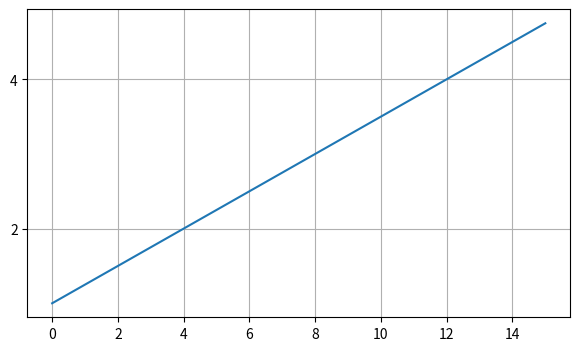
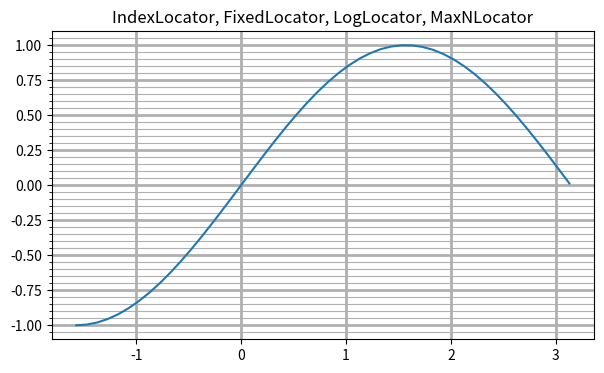

These charts were generated, in order, by the following Python code:
import numpy as np
import matplotlib.pyplot as plt
from matplotlib.ticker import NullLocator, LinearLocator, MultipleLocator, IndexLocator, FixedLocator, LogLocator, MaxNLocator

fig = plt.figure(figsize=(7, 4))
ax = fig.add_subplot()
ax.plot(np.arange(1, 5, 0.25))


ax.grid()
# ax.yaxis.set_major_locator(NullLocator())
# ax.yaxis.set_major_locator(LinearLocator(5))
ax.yaxis.set_major_locator(MultipleLocator(base=2))


# 2 IndexLocator, FixedLocator, LogLocator, MaxNLocator
fig2 = plt.figure(figsize=(7, 4)) # Доп. фигура
ax2 = fig2.add_subplot()

x = np.arange(-np.pi/2, np.pi, 0.1)

ax2.plot(x,np.sin(x)) # Случайные значения
ax2.set_title('IndexLocator, FixedLocator, LogLocator, MaxNLocator')


# ax2.grid()
# Минорная сетка
ax2.minorticks_on()
ax2.grid(which="major", lw = 2) # lw = 2, толщина 2px
ax2.grid(which="minor")

# ax2.xaxis.set_major_locator(IndexLocator(base=0.5, offset=0)) # offset=0.57
# ax2.xaxis.set_major_locator(FixedLocator([-2, -1, 0, 1, 2, 3]))
# ax2.xaxis.set_major_locator(LogLocator(base=2))
# ax2.xaxis.set_major_locator(MaxNLocator(6))
ax2.xaxis.set_minor_locator(NullLocator())


plt.show()